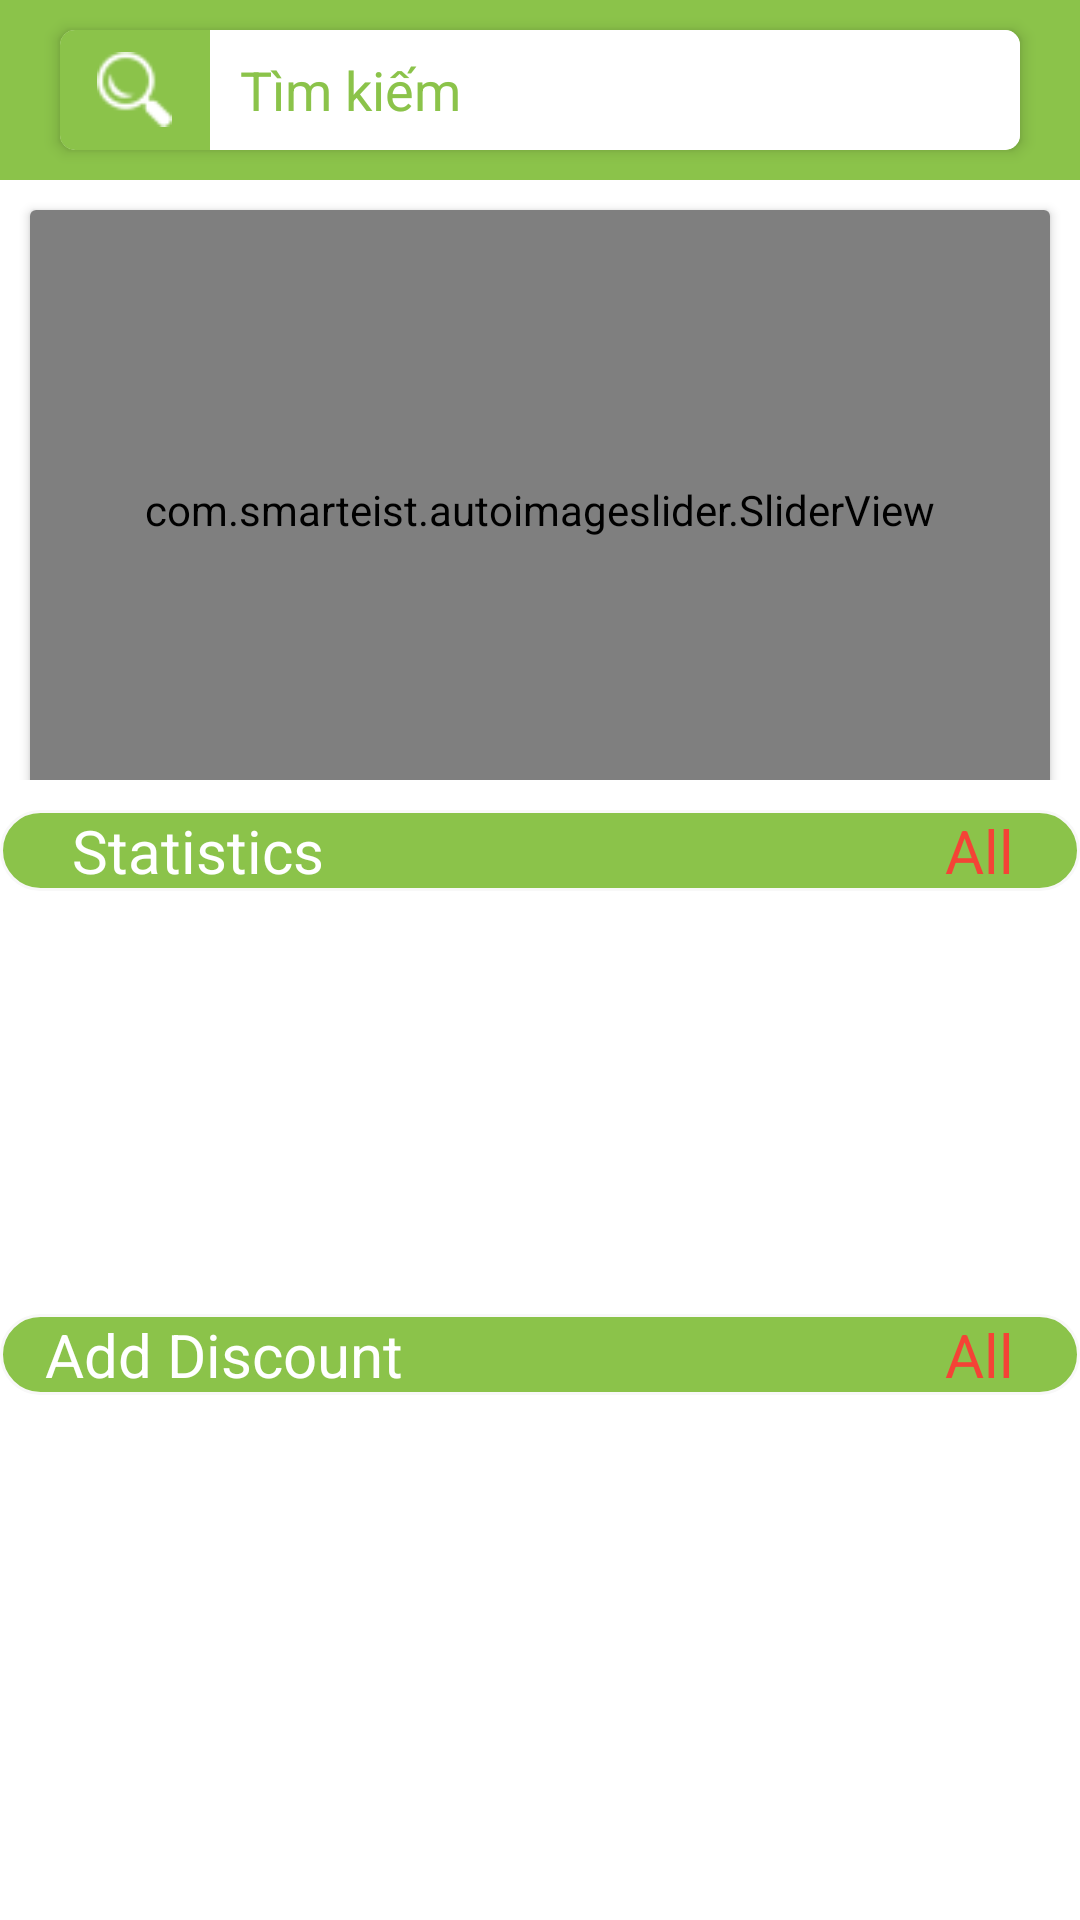

Android layout source for this screen:
<!-- AndroidManifest.xml: application theme AppTheme -->
<!-- res/layout/fragment_store_home.xml -->
<?xml version="1.0" encoding="utf-8"?>
<RelativeLayout
    xmlns:android="http://schemas.android.com/apk/res/android"
    xmlns:app="http://schemas.android.com/apk/res-auto"
    android:layout_width="match_parent"
    android:layout_height="match_parent"
    android:background="@drawable/timobg3">



    <androidx.core.widget.NestedScrollView
        android:layout_width="match_parent"
        android:id="@+id/nsv"
        android:background="@drawable/timobg3"
        android:layout_height="match_parent">

        <RelativeLayout
            android:layout_width="match_parent"
            android:layout_height="match_parent">

            <RelativeLayout
                android:id="@+id/search_bar"
                android:layout_width="wrap_content"
                android:layout_height="wrap_content"
                android:background="@color/avocado">

                <androidx.cardview.widget.CardView
                    android:layout_width="match_parent"
                    android:layout_height="40dp"
                    android:layout_marginBottom="10dp"
                    android:layout_marginTop="10dp"
                    android:layout_marginLeft="20dp"
                    android:layout_marginRight="20dp"
                    android:clipToPadding="false"
                    app:cardBackgroundColor="@color/white"
                    app:cardCornerRadius="5dp"
                    app:cardElevation="3dp"
                    app:cardUseCompatPadding="false"
                    app:layout_collapseMode="parallax">

                    <LinearLayout
                        android:layout_width="match_parent"
                        android:layout_height="match_parent"
                        android:outlineSpotShadowColor="@color/white"
                        android:orientation="horizontal">

                        <RelativeLayout
                            android:layout_width="50dp"
                            android:background="@color/avocado"
                            android:layout_height="match_parent">

                            <ImageView
                                android:id="@+id/btn_search"
                                android:layout_width="25dp"
                                android:layout_height="25dp"
                                android:tint="@color/white"
                                android:layout_centerInParent="true"
                                android:src="@drawable/icon_search"/>

                        </RelativeLayout>

                        <TextView
                            android:background="@color/white"
                            android:id="@+id/search_text"
                            android:layout_width="0dp"
                            android:layout_marginLeft="10dp"
                            android:layout_height="match_parent"
                            android:layout_weight="1"
                            android:gravity="center_vertical"
                            android:text="Tìm kiếm"
                            android:textSize="18sp"
                            android:textAppearance="@style/Base.TextAppearance.AppCompat.Subhead"
                            android:textColor="@color/avocado"/>

                    </LinearLayout>

                </androidx.cardview.widget.CardView>

            </RelativeLayout>

            <LinearLayout
                android:id="@+id/ln1"
                android:layout_width="match_parent"
                android:layout_below="@+id/search_bar"
                android:layout_height="200dp">
                <androidx.cardview.widget.CardView
                    android:layout_margin="10dp"
                    android:layout_width="match_parent"
                    android:layout_height="200dp">

                    <com.smarteist.autoimageslider.SliderView
                        android:id="@+id/imgSlider"
                        android:layout_width="match_parent"
                        android:layout_height="200dp"
                        />

                </androidx.cardview.widget.CardView>
            </LinearLayout>


            <LinearLayout
                android:id="@+id/category_title"
                android:layout_marginTop="10dp"
                android:layout_marginBottom="5dp"
                android:background="@drawable/border_bottom"
                android:layout_width="match_parent"
                android:layout_height="wrap_content"
                android:gravity="center_vertical"
                android:layout_below="@id/ln1"
                android:orientation="horizontal">

                <TextView
                    android:layout_width="0dp"
                    android:layout_height="wrap_content"
                    android:layout_weight="1"
                    android:text="Statistics"
                    android:textSize="20sp"
                    android:paddingLeft="10dp"
                    android:textColor="@color/white"
                    android:layout_marginLeft="14dp" />

                <TextView
                    android:id="@+id/categories_list"
                    android:layout_width="wrap_content"
                    android:layout_height="wrap_content"
                    android:gravity="center"
                    android:text="All"
                    android:textSize="20dp"
                    android:layout_marginRight="22dp"
                    android:textColor="@color/red" />

            </LinearLayout>

            <androidx.recyclerview.widget.RecyclerView
                android:id="@+id/trending_recycler_view"
                android:layout_below="@id/category_title"
                android:layout_margin="8dp"
                android:layout_height="110dp"
                android:layout_width="match_parent"
                android:orientation="horizontal"/>

            <LinearLayout
                android:id="@+id/product_title"
                android:layout_below="@id/trending_recycler_view"
                android:layout_marginTop="10dp"
                android:layout_marginBottom="5dp"
                android:layout_width="match_parent"
                android:background="@drawable/border_bottom"
                android:layout_height="wrap_content"
                android:gravity="center_vertical"
                android:orientation="horizontal">

                <TextView
                    android:layout_width="0dp"
                    android:layout_height="wrap_content"
                    android:layout_weight="1"
                    android:text="Add Discount"
                    android:textSize="20dp"
                    android:textColor="@color/white"
                    android:layout_marginLeft="15dp" />

                <TextView
                    android:id="@+id/place_list"
                    android:layout_width="wrap_content"
                    android:layout_height="wrap_content"
                    android:gravity="center"
                    android:text="All"
                    android:textSize="20dp"
                    android:layout_marginRight="22dp"
                    android:textColor="@color/red" />

            </LinearLayout>

            <androidx.recyclerview.widget.RecyclerView
                android:id="@+id/place_recycler_view"
                android:layout_height="match_parent"
                android:layout_margin="8dp"
                android:layout_width="match_parent"
                android:layout_below="@+id/product_title"/>

        </RelativeLayout>

    </androidx.core.widget.NestedScrollView>
</RelativeLayout>
<!-- resources referenced by this layout -->
<resources>
  <color name="avocado">#FF8BC34A</color>
  <color name="red">#F44336</color>
  <color name="white">#FFFFFFFF</color>
  <!-- drawable border_bottom (drawable) -->
  <?xml version="1.0" encoding="utf-8"?>
  <shape xmlns:android="http://schemas.android.com/apk/res/android"
      android:shape="rectangle">
  
      <stroke
          android:width="1dp"
          android:color="#F8F8F8" />
      <corners
          android:bottomLeftRadius="25dp"
          android:bottomRightRadius="25dp"
          android:topLeftRadius="25dp"
          android:topRightRadius="25dp" />
      <gradient
          android:endColor="@color/avocado"
          android:startColor="@color/avocado" />
  
  
  </shape>
  <!-- drawable icon_search: png bitmap (drawable, 1035 bytes) -->
</resources>
